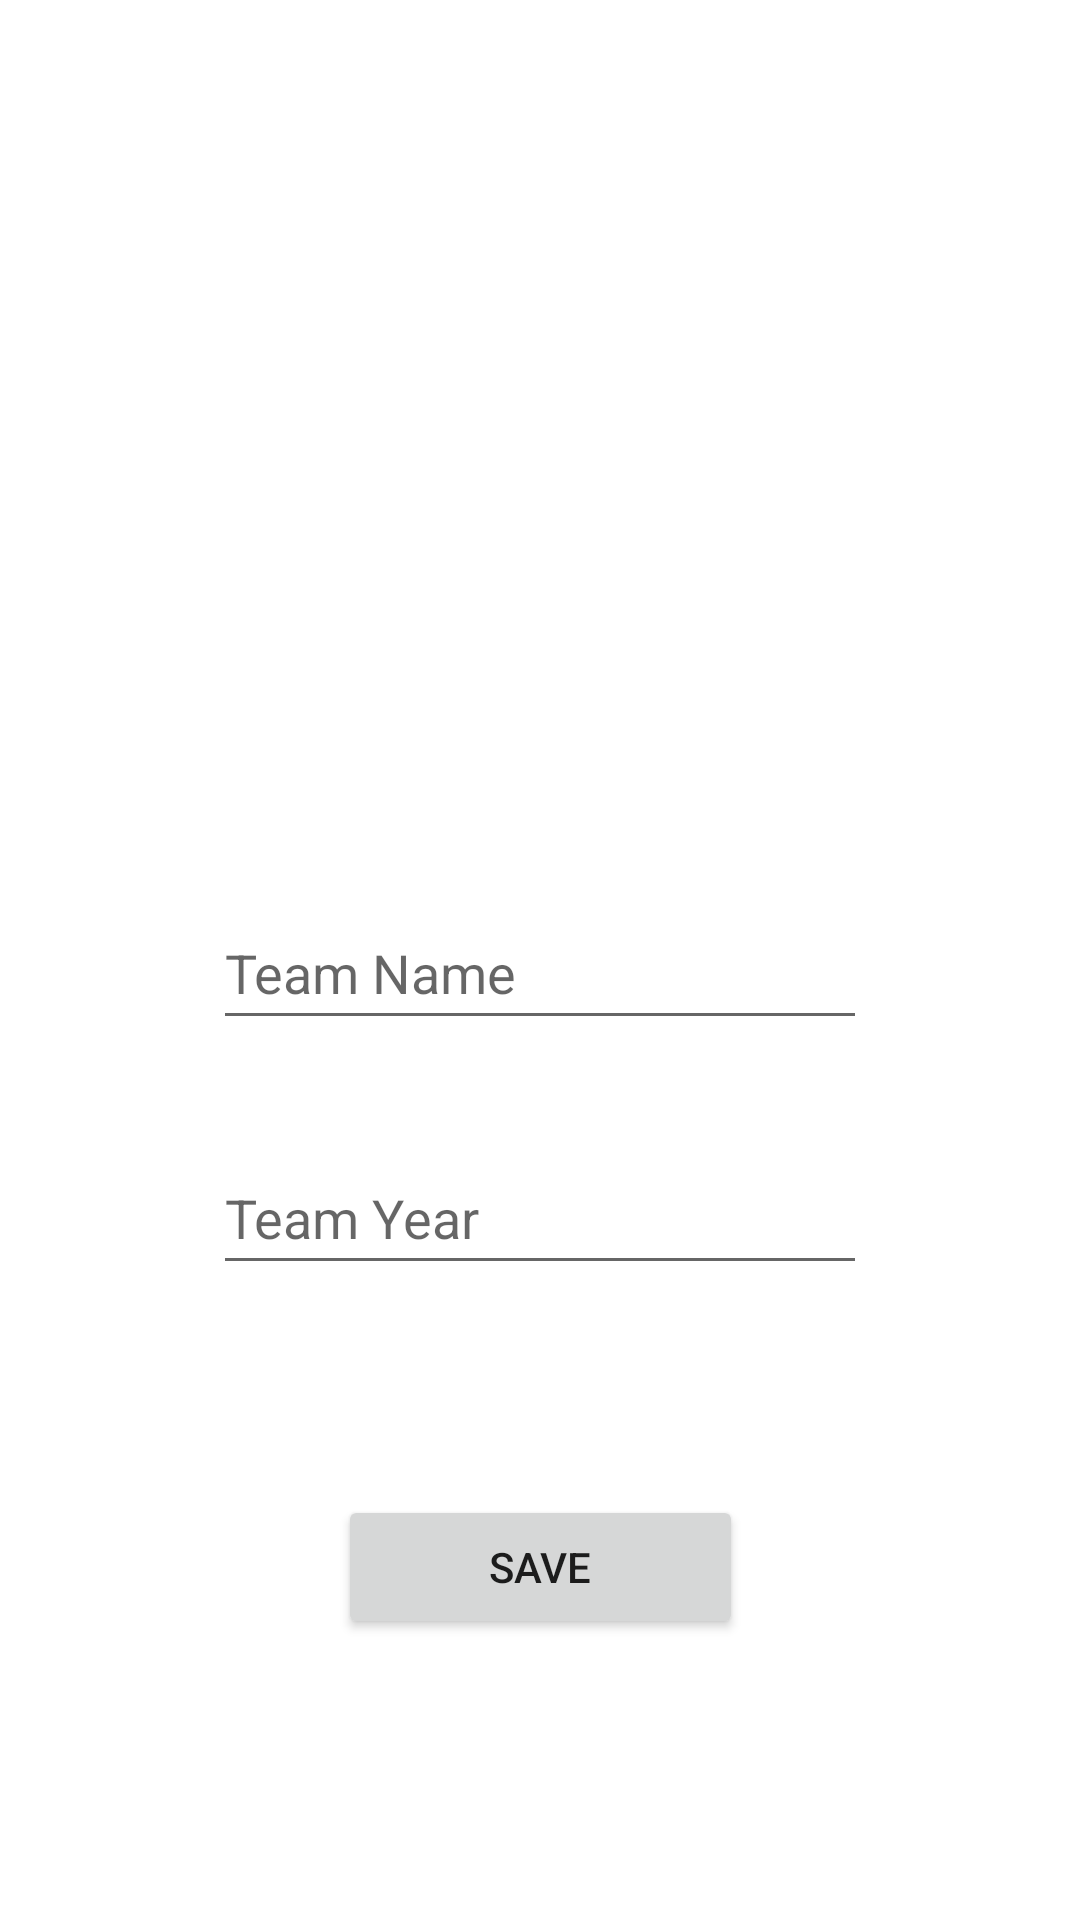

Layout XML and referenced resources for this Android screen:
<!-- AndroidManifest.xml: application theme Theme.FootballTeamsBook -->
<!-- res/layout/activity_team_details.xml -->
<?xml version="1.0" encoding="utf-8"?>
<androidx.constraintlayout.widget.ConstraintLayout xmlns:android="http://schemas.android.com/apk/res/android"
    xmlns:app="http://schemas.android.com/apk/res-auto"
    xmlns:tools="http://schemas.android.com/tools"
    android:layout_width="match_parent"
    android:layout_height="match_parent"
    tools:context=".TeamDetailsActivity">

    <ImageView
        android:id="@+id/imageView"
        android:layout_width="316dp"
        android:layout_height="207dp"
        android:layout_marginStart="71dp"
        android:layout_marginTop="16dp"
        android:layout_marginEnd="71dp"
        android:layout_marginBottom="16dp"
        android:onClick="selectImage"
        android:src="@drawable/select_image"
        app:layout_constraintBottom_toTopOf="@+id/teamNameText"
        app:layout_constraintEnd_toEndOf="parent"
        app:layout_constraintStart_toStartOf="parent"
        app:layout_constraintTop_toTopOf="parent"
        tools:ignore="SpeakableTextPresentCheck" />

    <EditText
        android:id="@+id/teamNameText"
        android:layout_width="match_parent"
        android:layout_height="wrap_content"
        android:layout_marginStart="71dp"
        android:layout_marginTop="8dp"
        android:layout_marginEnd="71dp"
        android:layout_marginBottom="8dp"
        android:ems="10"
        android:hint="Team Name"
        android:inputType="textPersonName"
        android:minHeight="48dp"
        app:layout_constraintBottom_toTopOf="@+id/teamYearText"
        app:layout_constraintEnd_toEndOf="parent"
        app:layout_constraintStart_toStartOf="parent"
        app:layout_constraintTop_toBottomOf="@+id/imageView" />

    <EditText
        android:id="@+id/teamYearText"
        android:layout_width="match_parent"
        android:layout_height="wrap_content"
        android:layout_marginStart="71dp"
        android:layout_marginEnd="71dp"
        android:layout_marginBottom="44dp"
        android:ems="10"
        android:hint="Team Year"
        android:inputType="textPersonName"
        android:minHeight="48dp"
        app:layout_constraintBottom_toTopOf="@+id/saveButton"
        app:layout_constraintEnd_toEndOf="parent"
        app:layout_constraintStart_toStartOf="parent"
        app:layout_constraintTop_toBottomOf="@+id/teamNameText" />

    <Button
        android:id="@+id/saveButton"
        android:layout_width="135dp"
        android:layout_height="wrap_content"
        android:layout_marginBottom="68dp"
        android:onClick="saveClicked"
        android:text="Save"
        app:layout_constraintBottom_toBottomOf="parent"
        app:layout_constraintEnd_toEndOf="parent"
        app:layout_constraintStart_toStartOf="parent"
        app:layout_constraintTop_toBottomOf="@+id/teamYearText" />
</androidx.constraintlayout.widget.ConstraintLayout>
<!-- resources referenced by this layout -->
<resources>
  <style name="Theme.FootballTeamsBook" parent="Theme.MaterialComponents.DayNight.DarkActionBar">
          
          <item name="colorPrimary">@color/purple_500</item>
          <item name="colorPrimaryVariant">@color/purple_700</item>
          <item name="colorOnPrimary">@color/white</item>
          
          <item name="colorSecondary">@color/teal_200</item>
          <item name="colorSecondaryVariant">@color/teal_700</item>
          <item name="colorOnSecondary">@color/black</item>
          
          <item name="android:statusBarColor" tools:targetApi="l">?attr/colorPrimaryVariant</item>
          
      </style>
  <!-- not gathered from this repository: default colours our renderer supplied (Android Studio template values) -->
  <color name="purple_500">#FF6200EE</color>
  <color name="purple_700">#FF3700B3</color>
  <color name="teal_200">#FF03DAC5</color>
  <color name="teal_700">#FF018786</color>
  <color name="black">#FF000000</color>
  <color name="white">#FFFFFFFF</color>
</resources>
